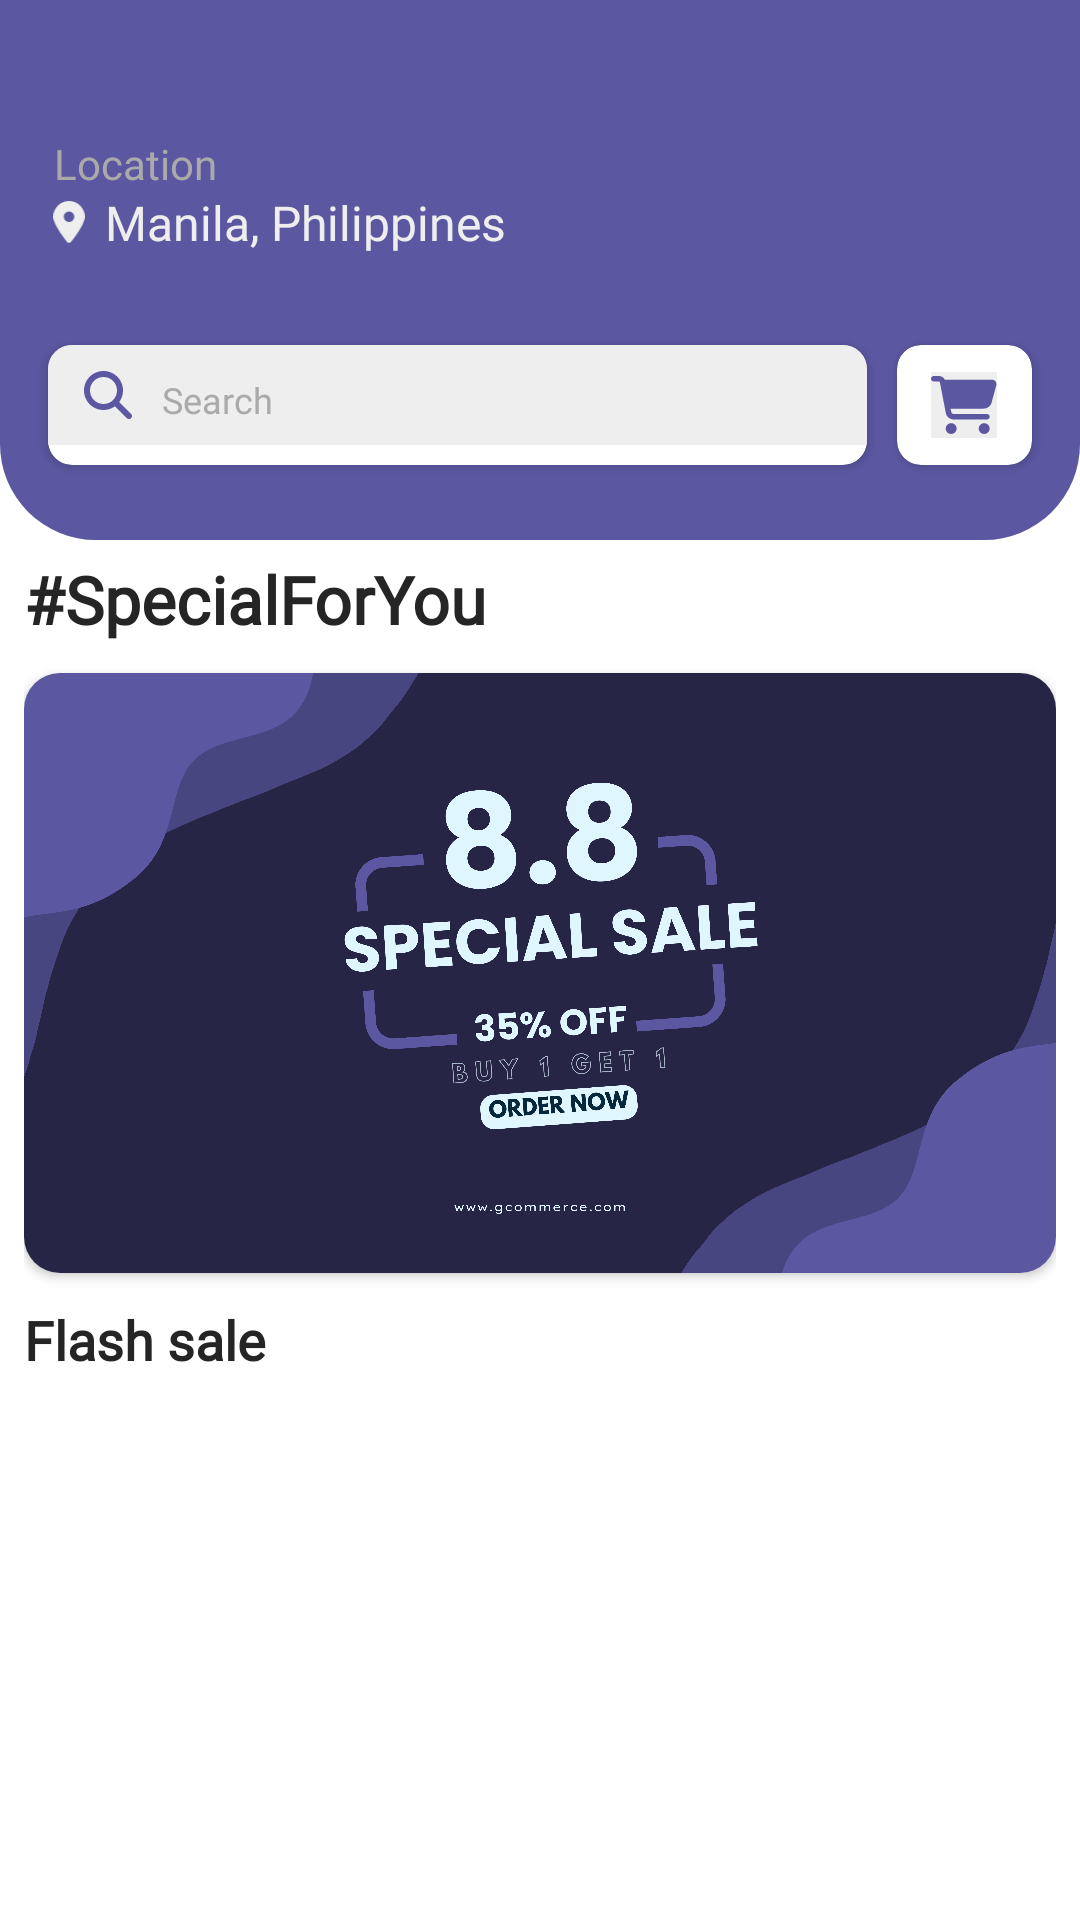

The Android layout XML behind this screen, and the referenced resources:
<!-- AndroidManifest.xml: activity theme HomeTheme -->
<!-- res/layout/fragment_home.xml -->
<?xml version="1.0" encoding="utf-8"?>
<androidx.constraintlayout.widget.ConstraintLayout xmlns:android="http://schemas.android.com/apk/res/android"
    xmlns:app="http://schemas.android.com/apk/res-auto"
    xmlns:tools="http://schemas.android.com/tools"
    android:layout_width="match_parent"
    android:layout_height="match_parent">

        <ImageView
            android:id="@+id/ivBanner"
            android:layout_width="match_parent"
            android:layout_height="180dp"
            android:background="@drawable/home_banner"
            app:layout_constraintEnd_toEndOf="parent"
            app:layout_constraintStart_toStartOf="parent"
            app:layout_constraintTop_toTopOf="parent" />

        <TextView
            android:id="@+id/tvLocation"
            android:layout_width="wrap_content"
            android:layout_height="wrap_content"
            android:layout_marginStart="18dp"
            android:layout_marginTop="45dp"
            android:text="Location"
            android:textColor="@color/gray"
            android:textSize="14sp"
            app:layout_constraintBottom_toTopOf="@id/ivLocation"
            app:layout_constraintStart_toStartOf="parent"
            app:layout_constraintTop_toTopOf="parent" />

        <ImageView
            android:id="@+id/ivLocation"
            android:layout_width="14dp"
            android:layout_height="14dp"
            android:src="@drawable/fa_location"
            android:layout_marginStart="16dp"
            android:layout_marginTop="3dp"
            app:layout_constraintTop_toBottomOf="@id/tvLocation"
            app:layout_constraintStart_toStartOf="parent"
            app:layout_constraintEnd_toStartOf="@id/tvActualLocation"/>

        <TextView
            android:id="@+id/tvActualLocation"
            android:layout_width="wrap_content"
            android:layout_height="wrap_content"
            android:layout_marginStart="5dp"
            android:text="Manila, Philippines"
            android:textColor="@color/white"
            android:textSize="16sp"
            app:layout_constraintStart_toEndOf="@id/ivLocation"
            app:layout_constraintTop_toTopOf="@id/ivLocation"
            app:layout_constraintBottom_toBottomOf="@id/ivLocation"/>

        <androidx.cardview.widget.CardView
            android:id="@+id/cvSearch"
            android:layout_width="0dp"
            android:layout_height="40dp"
            android:layout_marginBottom="25dp"
            android:layout_marginStart="16dp"
            android:layout_marginEnd="5dp"
            app:cardCornerRadius="8dp"
            app:layout_constraintStart_toStartOf="parent"
            app:layout_constraintEnd_toStartOf="@id/cvShoppingCart"
            app:layout_constraintBottom_toBottomOf="@id/ivBanner">
                <LinearLayout
                    android:layout_width="match_parent"
                    android:layout_height="wrap_content"
                    android:gravity="center"
                    android:background="@color/white"
                    android:paddingHorizontal="12dp">
                        <ImageView
                            android:layout_width="16dp"
                            android:layout_height="16dp"
                            android:layout_marginEnd="3dp"
                            android:src="@drawable/fa_search"/>
                        <EditText
                            android:layout_width="wrap_content"
                            android:layout_height="wrap_content"
                            android:layout_weight="1"
                            android:layout_marginStart="3dp"
                            android:backgroundTint="@android:color/transparent"
                            android:layout_gravity="center"
                            android:gravity="start"
                                android:hint="Search"
                                android:textColorHint="@color/gray"
                                android:textSize="12sp"/>
                </LinearLayout>
        </androidx.cardview.widget.CardView>
        <androidx.cardview.widget.CardView
            android:id="@+id/cvShoppingCart"
            android:layout_width="45dp"
            android:layout_marginEnd="16dp"
            android:layout_marginStart="5dp"
            android:layout_height="40dp"
            app:cardCornerRadius="8dp"
            app:layout_constraintEnd_toEndOf="parent"
            android:clickable="true"
            android:focusable="true"
            android:foreground="?attr/selectableItemBackground"
            app:layout_constraintStart_toEndOf="@id/cvSearch"
            app:layout_constraintBottom_toBottomOf="@id/cvSearch"
            app:layout_constraintTop_toTopOf="@id/cvSearch">
                <ImageView
                    android:layout_width="22dp"
                    android:layout_height="22dp"
                    android:background="@color/white"
                        android:src="@drawable/fa_cart"
                    android:layout_gravity="center"/>
        </androidx.cardview.widget.CardView>

        <androidx.core.widget.NestedScrollView
            android:id="@+id/svScrollView"
            android:layout_width="match_parent"
            android:layout_height="0dp"
            android:paddingHorizontal="8dp"
            app:layout_constraintStart_toStartOf="parent"
            app:layout_constraintEnd_toEndOf="parent"
            app:layout_constraintTop_toBottomOf="@id/ivBanner"
            app:layout_constraintBottom_toBottomOf="parent">
                <LinearLayout
                    android:layout_width="match_parent"
                    android:layout_height="wrap_content"
                    android:orientation="vertical">
                        <TextView
                            android:id="@+id/tvGreetingText"
                            android:layout_width="wrap_content"
                            android:layout_height="wrap_content"
                            android:layout_marginVertical="5dp"
                            android:fontFamily="@font/poppins_regular"
                            android:text="#SpecialForYou"
                            android:textColor="@color/black"
                            android:textSize="22sp"
                            android:textStyle="bold"
                            app:layout_constraintBottom_toTopOf="@+id/cvHomeBanner"
                            app:layout_constraintStart_toStartOf="parent"
                            app:layout_constraintTop_toBottomOf="@+id/imageView" />

                        <androidx.cardview.widget.CardView
                            android:id="@+id/cvHomeBanner"
                            android:layout_marginVertical="5dp"
                            android:layout_width="wrap_content"
                            android:layout_height="wrap_content"
                            app:layout_constraintEnd_toEndOf="parent"
                            app:cardCornerRadius="12dp"
                            app:layout_constraintStart_toStartOf="parent">
                                <ImageView
                                    android:layout_width="wrap_content"
                                    android:layout_height="200dp"
                                    android:scaleType="centerCrop"
                                    android:src="@drawable/sale_banner"/>
                        </androidx.cardview.widget.CardView>

                        <TextView
                            android:layout_width="wrap_content"
                            android:layout_height="wrap_content"
                            android:layout_marginVertical="5dp"
                            android:text="Flash sale"
                            android:textColor="@color/black"
                            android:textSize="18sp"
                            android:textStyle="bold"/>

                        <androidx.recyclerview.widget.RecyclerView
                            android:id="@+id/rvMainShop"
                            android:layout_width="match_parent"
                            android:layout_height="wrap_content"
                            tools:listitem="@layout/main_shop_item"/>


                </LinearLayout>
        </androidx.core.widget.NestedScrollView>




</androidx.constraintlayout.widget.ConstraintLayout>
<!-- res/layout/main_shop_item.xml (included above) -->
<?xml version="1.0" encoding="utf-8"?>
<androidx.constraintlayout.widget.ConstraintLayout xmlns:android="http://schemas.android.com/apk/res/android"
    xmlns:app="http://schemas.android.com/apk/res-auto"
    xmlns:tools="http://schemas.android.com/tools"
    android:layout_width="match_parent"
    android:layout_height="wrap_content"
    android:background="@drawable/recycler_item_bg"
    android:padding="10dp"
    android:layout_margin="3dp">

    <ImageView
        android:id="@+id/ivItemImage"
        android:layout_width="150dp"
        android:layout_height="150dp"
        android:scaleType="centerCrop"
        android:src="@drawable/item_1"
        app:layout_constraintStart_toStartOf="parent"
        app:layout_constraintTop_toTopOf="parent" />

    <TextView
        android:id="@+id/tvItemName"
        android:layout_width="wrap_content"
        android:layout_height="wrap_content"
        android:layout_marginTop="8dp"
        android:text="One piece"
        android:textColor="@color/black"
        android:textSize="16sp"
        android:textStyle="bold"
        app:layout_constraintStart_toStartOf="parent"
        app:layout_constraintTop_toBottomOf="@+id/ivItemImage" />
    <TextView
        android:id="@+id/tvItemPrice"
        android:layout_width="wrap_content"
        android:layout_height="wrap_content"
        android:layout_marginTop="-5dp"
        android:text="P300"
        android:textSize="12sp"
        android:textColor="@color/black"
        app:layout_constraintStart_toStartOf="parent"
        app:layout_constraintTop_toBottomOf="@id/tvItemName" />

    <Button
        android:id="@+id/btnAddToCart"
        android:layout_width="0dp"
        android:layout_height="40dp"
        android:layout_marginTop="5dp"
        android:gravity="center"
        android:background="@drawable/btn_addtocart_bg"
        android:foreground="?attr/selectableItemBackground"
        android:text="Add to Cart"
        android:textSize="12sp"
        app:layout_constraintEnd_toEndOf="parent"
        app:layout_constraintStart_toStartOf="parent"
        app:layout_constraintTop_toBottomOf="@+id/tvItemPrice" />

</androidx.constraintlayout.widget.ConstraintLayout>
<!-- resources referenced by this layout -->
<resources>
  <color name="black">#252525</color>
  <color name="gray">#AAAAAA</color>
  <color name="white">#EEEEEE</color>
  <!-- drawable btn_addtocart_bg (drawable) -->
  <?xml version="1.0" encoding="utf-8"?>
  <shape xmlns:android="http://schemas.android.com/apk/res/android">
      <solid android:color="#FFF"/>
      <corners android:radius="12dp"/>
  </shape>
  <!-- drawable fa_cart (drawable) -->
  <vector xmlns:android="http://schemas.android.com/apk/res/android"
      android:width="576dp"
      android:height="512dp"
      android:viewportWidth="576"
      android:viewportHeight="512">
    <path
        android:pathData="M0,24C0,10.7 10.7,0 24,0L69.5,0c22,0 41.5,12.8 50.6,32h411c26.3,0 45.5,25 38.6,50.4l-41,152.3c-8.5,31.4 -37,53.3 -69.5,53.3L170.7,288l5.4,28.5c2.2,11.3 12.1,19.5 23.6,19.5L488,336c13.3,0 24,10.7 24,24s-10.7,24 -24,24L199.7,384c-34.6,0 -64.3,-24.6 -70.7,-58.5L77.4,54.5c-0.7,-3.8 -4,-6.5 -7.9,-6.5L24,48C10.7,48 0,37.3 0,24zM128,464a48,48 0,1 1,96 0,48 48,0 1,1 -96,0zM464,416a48,48 0,1 1,0 96,48 48,0 1,1 0,-96z"
        android:fillColor="@color/primary"/>
  </vector>
  <!-- drawable fa_location (drawable) -->
  <vector xmlns:android="http://schemas.android.com/apk/res/android"
      android:width="384dp"
      android:height="512dp"
      android:viewportWidth="384"
      android:viewportHeight="512">
    <path
        android:pathData="M215.7,499.2C267,435 384,279.4 384,192C384,86 298,0 192,0S0,86 0,192c0,87.4 117,243 168.3,307.2c12.3,15.3 35.1,15.3 47.4,0zM192,128a64,64 0,1 1,0 128,64 64,0 1,1 0,-128z"
        android:fillColor="@color/white"/>
  </vector>
  <!-- drawable fa_search (drawable) -->
  <vector xmlns:android="http://schemas.android.com/apk/res/android"
      android:width="512dp"
      android:height="512dp"
      android:viewportWidth="512"
      android:viewportHeight="512">
    <path
        android:pathData="M416,208c0,45.9 -14.9,88.3 -40,122.7L502.6,457.4c12.5,12.5 12.5,32.8 0,45.3s-32.8,12.5 -45.3,0L330.7,376c-34.4,25.2 -76.8,40 -122.7,40C93.1,416 0,322.9 0,208S93.1,0 208,0S416,93.1 416,208zM208,352a144,144 0,1 0,0 -288,144 144,0 1,0 0,288z"
        android:fillColor="@color/primary"/>
  </vector>
  <!-- drawable home_banner (drawable) -->
  <?xml version="1.0" encoding="utf-8"?>
  <shape xmlns:android="http://schemas.android.com/apk/res/android">
      <solid android:color="@color/primary"/>
      <corners android:bottomLeftRadius="32dp" android:bottomRightRadius="32dp"/>
  </shape>
  <!-- drawable item_1: png bitmap (drawable, 160520 bytes) -->
  <!-- drawable sale_banner: png bitmap (drawable, 426753 bytes) -->
  <style name="HomeTheme" parent="Theme.MaterialComponents.DayNight.NoActionBar">
          <item name="fontFamily">@font/poppins_regular</item>
          <item name="colorPrimary">@color/primary</item>
          <item name="android:textColor">@color/black</item>
          <item name="colorAccent">@color/primary</item>
      </style>
  <color name="primary">#5B57A1</color>
</resources>
